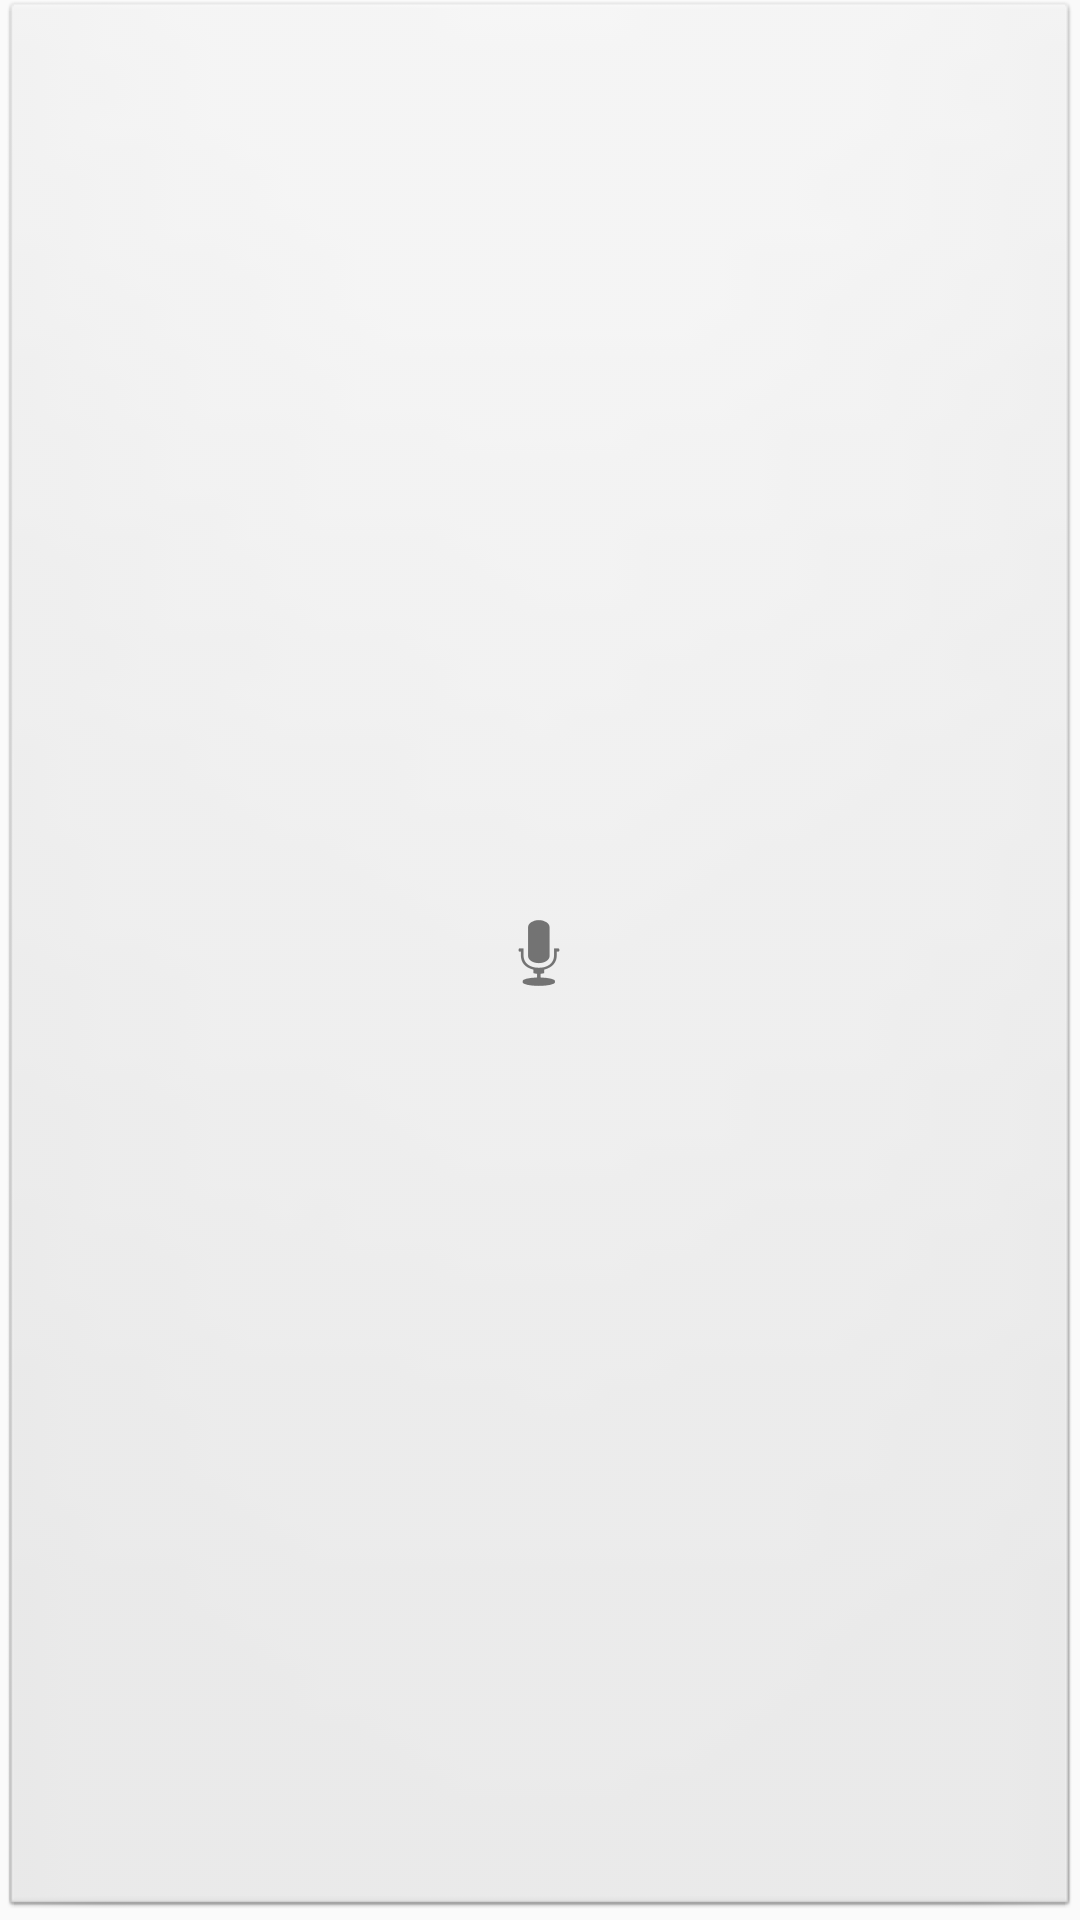

This screen was rendered from an Android layout file. Write that file and the resources it references.
<!-- AndroidManifest.xml: application theme Theme.AppCompat.Light.NoActionBar -->
<!-- res/layout/floating_button.xml -->
<FrameLayout xmlns:android="http://schemas.android.com/apk/res/android"
    android:id="@+id/floating_layout"
    android:layout_width="72dp"
    android:layout_height="72dp">
    <ImageButton
        android:id="@+id/floatBtn"
        android:layout_width="match_parent"
        android:layout_height="match_parent"
        android:background="@android:drawable/btn_default"
        android:contentDescription="ปุ่มพูด Zello"
        android:scaleType="centerInside"
        android:src="@android:drawable/ic_btn_speak_now" />
    <Button
        android:id="@+id/btnFloat"
        android:layout_width="match_parent"
        android:layout_height="match_parent"
        android:background="@android:color/transparent"
        android:text="" />
    <View
        android:id="@+id/floating_button"
        android:layout_width="0dp"
        android:layout_height="0dp" />
</FrameLayout>
<!-- resources referenced by this layout -->
<resources>

</resources>
